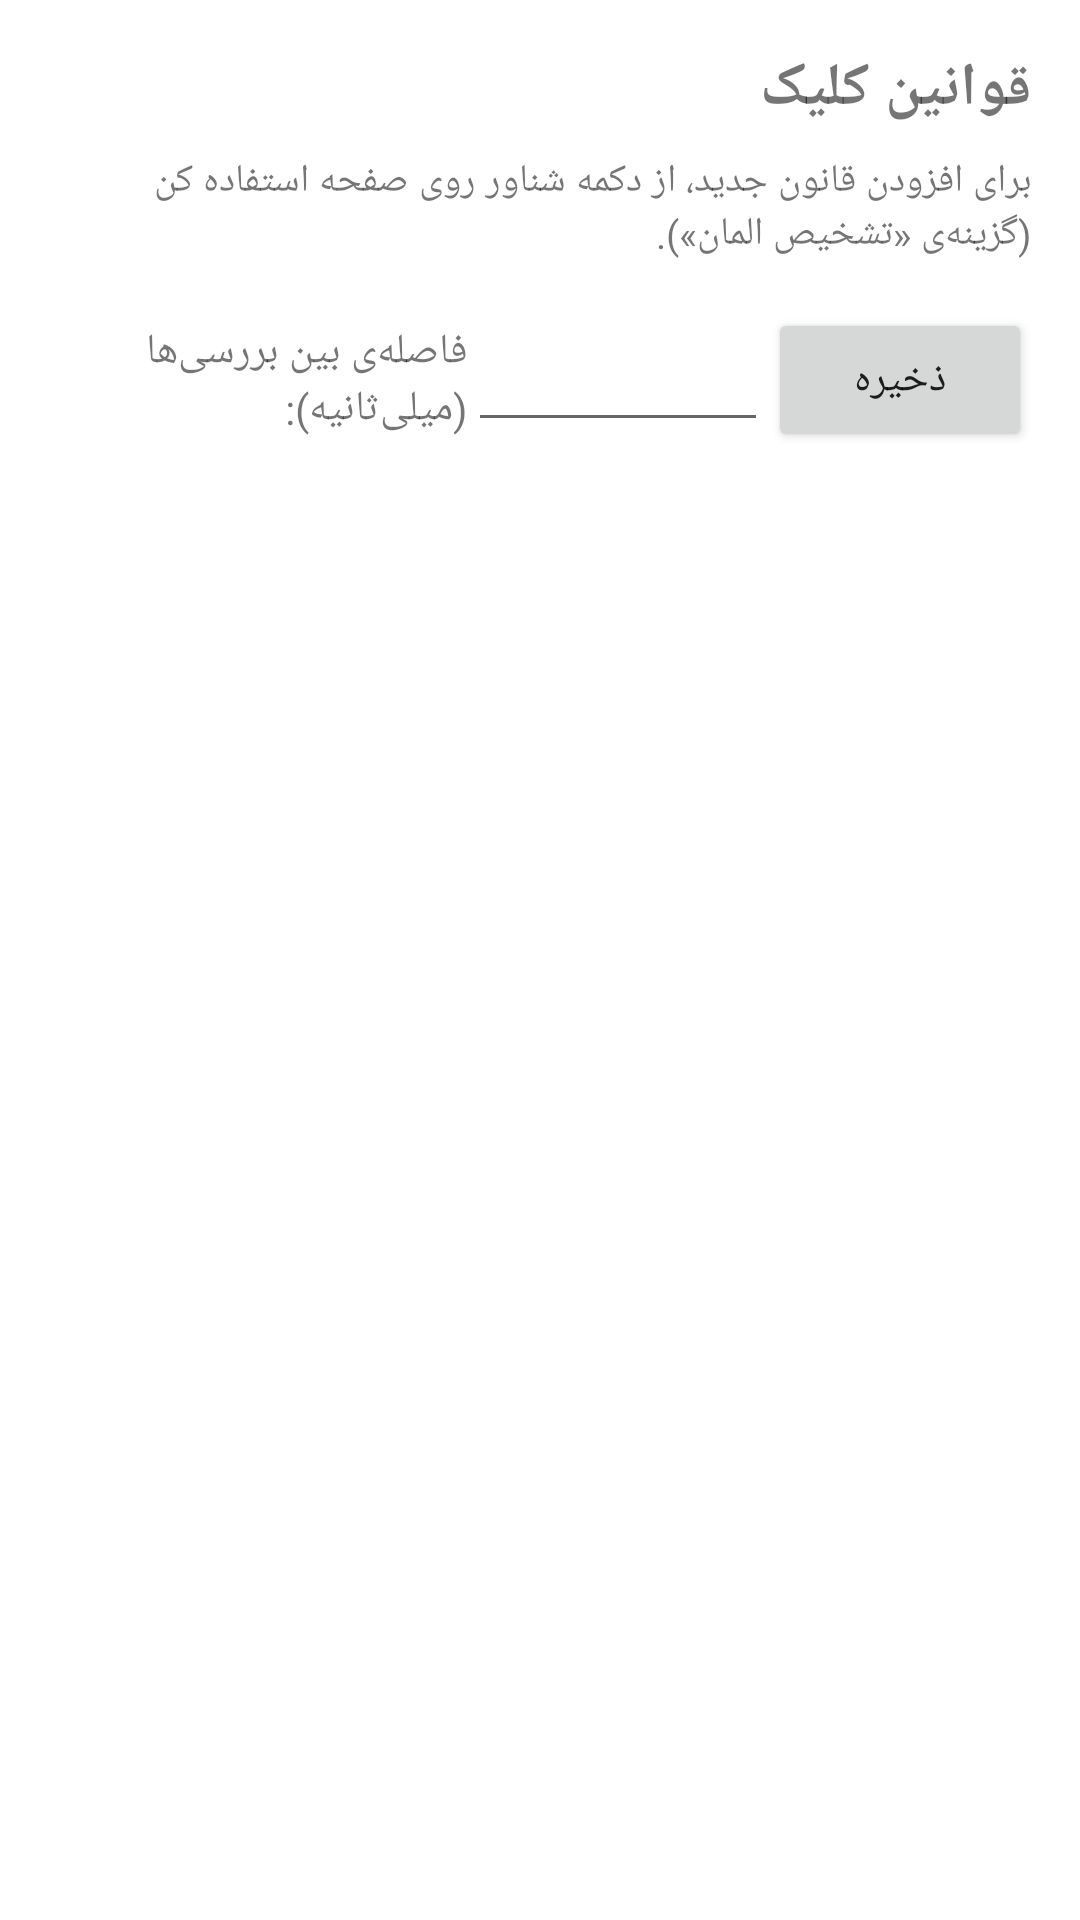

Reconstruct the res/layout file that produces this screen, plus the resources it refers to.
<!-- AndroidManifest.xml: application theme Theme.AutoClickerPro -->
<!-- res/layout/activity_rules.xml -->
<?xml version="1.0" encoding="utf-8"?>
<LinearLayout xmlns:android="http://schemas.android.com/apk/res/android"
    android:layout_width="match_parent"
    android:layout_height="match_parent"
    android:orientation="vertical"
    android:padding="16dp">

    <TextView
        android:id="@+id/tvScreenTitle"
        android:layout_width="match_parent"
        android:layout_height="wrap_content"
        android:text="قوانین کلیک"
        android:textSize="20sp"
        android:textStyle="bold"
        android:layout_marginBottom="8dp" />

    <TextView
        android:layout_width="match_parent"
        android:layout_height="wrap_content"
        android:text="برای افزودن قانون جدید، از دکمه شناور روی صفحه استفاده کن (گزینه‌ی «تشخیص المان»)."
        android:textSize="13sp"
        android:layout_marginBottom="16dp" />

    <LinearLayout
        android:layout_width="match_parent"
        android:layout_height="wrap_content"
        android:orientation="horizontal"
        android:gravity="center_vertical"
        android:layout_marginBottom="16dp">

        <TextView
            android:layout_width="0dp"
            android:layout_height="wrap_content"
            android:layout_weight="1"
            android:text="فاصله‌ی بین بررسی‌ها (میلی‌ثانیه):" />

        <EditText
            android:id="@+id/etInterval"
            android:layout_width="100dp"
            android:layout_height="wrap_content"
            android:inputType="number"
            android:gravity="center" />

        <Button
            android:id="@+id/btnSaveInterval"
            android:layout_width="wrap_content"
            android:layout_height="wrap_content"
            android:text="ذخیره" />
    </LinearLayout>

    <ListView
        android:id="@+id/listRules"
        android:layout_width="match_parent"
        android:layout_height="0dp"
        android:layout_weight="1" />

</LinearLayout>
<!-- resources referenced by this layout -->
<resources>
  <style name="Theme.AutoClickerPro" parent="Theme.MaterialComponents.DayNight.NoActionBar">
          <item name="colorPrimary">@color/purple_500</item>
          <item name="colorPrimaryVariant">@color/purple_700</item>
          <item name="colorOnPrimary">@color/white</item>
          <item name="colorSecondary">@color/teal_200</item>
      </style>
  <color name="purple_500">#6650a4</color>
  <color name="purple_700">#4f378b</color>
  <color name="white">#FFFFFFFF</color>
  <color name="teal_200">#03DAC5</color>
</resources>
